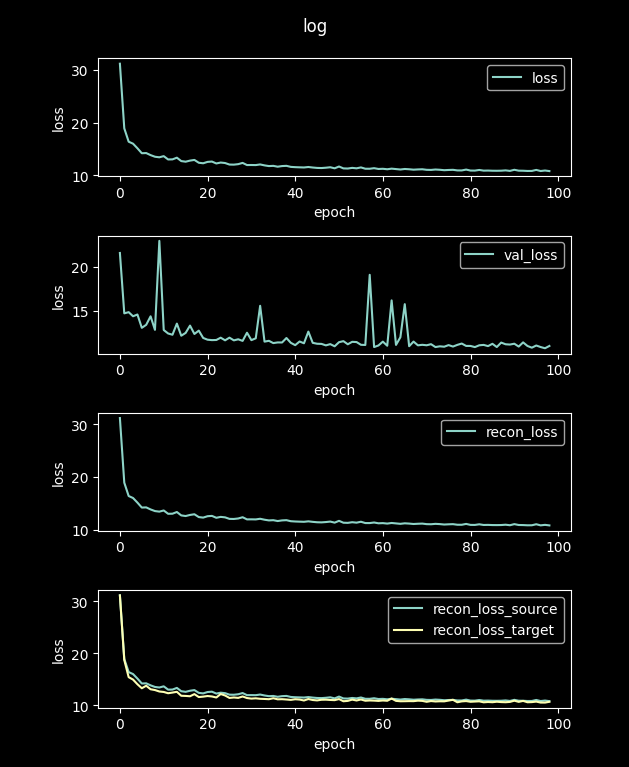

The file beside this chart, header and first rows:
loss, val_loss, recon_loss, recon_loss_source, recon_loss_target
129.2, 29.63, 129.2, 129, 131.4
31.21, 21.57, 31.21, 31.19, 31.13
18.93, 14.74, 18.93, 18.92, 18.72
16.4, 14.87, 16.4, 16.4, 15.42
16.02, 14.41, 16.02, 16.01, 14.95
15.15, 14.61, 15.15, 15.15, 14.06
14.2, 13.1, 14.2, 14.2, 13.29
14.24, 13.44, 14.24, 14.23, 13.76
13.85, 14.4, 13.85, 13.84, 13.09
13.54, 12.87, 13.54, 13.53, 12.94
13.43, 22.94, 13.43, 13.43, 12.66
13.65, 12.85, 13.65, 13.65, 12.57
13.02, 12.46, 13.02, 13.02, 12.33
13.04, 12.32, 13.04, 13.03, 12.45
13.36, 13.58, 13.36, 13.35, 12.6
12.72, 12.21, 12.72, 12.71, 11.84
12.6, 12.52, 12.6, 12.6, 11.81
12.8, 13.35, 12.8, 12.8, 11.75
12.93, 12.4, 12.93, 12.93, 12.15
12.4, 12.78, 12.4, 12.4, 11.59
12.3, 11.95, 12.3, 12.3, 11.67
12.56, 11.76, 12.56, 12.56, 11.79
12.62, 11.71, 12.62, 12.62, 11.7
12.26, 11.72, 12.26, 12.26, 11.51
12.44, 11.98, 12.44, 12.43, 12.17
12.34, 11.68, 12.34, 12.34, 11.89
12.06, 11.99, 12.06, 12.05, 11.42
12.04, 11.68, 12.04, 12.04, 11.51
12.13, 11.8, 12.13, 12.13, 11.43
12.37, 11.62, 12.37, 12.36, 11.7
11.96, 12.55, 11.96, 11.96, 11.4
11.97, 11.71, 11.97, 11.97, 11.29
11.95, 11.91, 11.95, 11.95, 11.35
12.08, 15.59, 12.08, 12.07, 11.26
11.9, 11.54, 11.9, 11.89, 11.22
11.77, 11.63, 11.77, 11.76, 11.18
11.81, 11.37, 11.81, 11.8, 11.36
11.64, 11.45, 11.64, 11.64, 11.16
11.77, 11.44, 11.77, 11.76, 11.18
11.81, 11.95, 11.81, 11.81, 11.12
11.61, 11.4, 11.61, 11.61, 11.05
11.56, 11.14, 11.56, 11.56, 11.17
11.53, 11.55, 11.53, 11.52, 11.11
11.5, 11.35, 11.5, 11.5, 10.93
11.59, 12.67, 11.59, 11.58, 11.21
11.49, 11.4, 11.49, 11.49, 11.02
11.42, 11.3, 11.42, 11.41, 10.95
11.39, 11.28, 11.39, 11.39, 11.07
11.45, 11.11, 11.45, 11.45, 11.09
11.54, 11.25, 11.54, 11.54, 11.03
11.34, 11.01, 11.34, 11.34, 11
11.68, 11.48, 11.68, 11.68, 11.2
11.33, 11.59, 11.33, 11.32, 10.78
11.3, 11.24, 11.3, 11.29, 10.85
11.42, 11.51, 11.42, 11.42, 11.1
11.34, 11.49, 11.34, 11.33, 10.93
11.51, 11.18, 11.51, 11.51, 11.12
11.26, 11.16, 11.26, 11.26, 10.88
11.26, 19.1, 11.26, 11.25, 10.93
11.37, 10.92, 11.37, 11.36, 10.91
... 40 more rows
